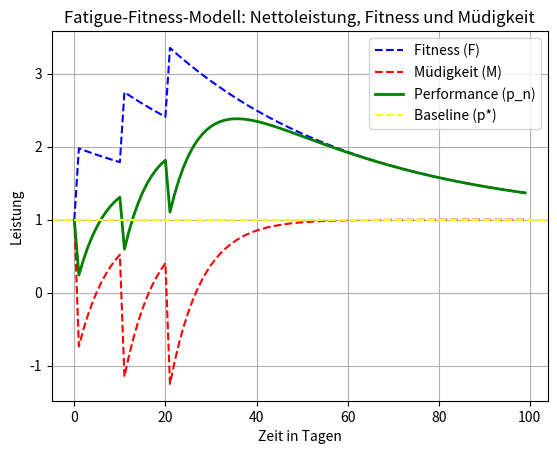

Generate this figure with matplotlib:
import numpy as np
import matplotlib.pyplot as plt

# Parameter
p_star = 1  # Basisleistungsniveau
k1 = 1       # Gewichtung für Fitness
k2 = 2       # Gewichtung für Müdigkeit (größer, um Ermüdung stärker zu gewichten)
tau1 = 42.0  # Zeitkonstante für Fitness (längere Erholung)
tau2 = 7     # Zeitkonstante für Müdigkeit (schneller Abbau)

n = np.arange(0, 100)
w = np.zeros(100)  # Trainingseinheiten
w[0] = 1
w[10] = 1
w[20] = 1

# Fitness, Müdigkeit und Performance berechnen
y1_fitness = k1 * np.array([sum(w[i] * np.exp(-(n_j - i) / tau1) for i in range(n_j)) for n_j in n])
y2_fatigue = k2 * np.array([sum(w[i] * np.exp(-(n_j - i) / tau2) for i in range(n_j)) for n_j in n])
y3_performance = p_star + y1_fitness - y2_fatigue

# Maximalwert der Performance und zugehöriger x-Wert
#max_index = np.argmax(y3_performance)  # Index des Maximums
#max_value = y3_performance[max_index]  # Maximalwert

# Plot der Ergebnisse
plt.plot(n, p_star + y1_fitness, label="Fitness (F)", color="blue", linestyle="--")
plt.plot(n, p_star - y2_fatigue, label="Müdigkeit (M)", color="red", linestyle="--")
plt.plot(n, y3_performance, label="Performance (p_n)", color="green", linewidth=2)
plt.axhline(p_star, label="Baseline (p*)", color="yellow", linestyle="--")

# Markierung des Maximums
#plt.scatter(max_index, max_value, color="purple", label=f"Max. Leistung (p_n) bei Tag {max_index}: {max_value:.2f}")
#plt.text(max_index, max_value + 2, f"({max_index}, {max_value:.2f})", color="purple")

# Diagrammbeschriftung
plt.xlabel("Zeit in Tagen")
plt.ylabel("Leistung")
plt.title("Fatigue-Fitness-Modell: Nettoleistung, Fitness und Müdigkeit")
#plt.savefig("\Analyse_Data")
#plt.savefig("Analyse_Data\tests_fitness_fatigue.py")
plt.legend()
plt.grid(True)
plt.show()